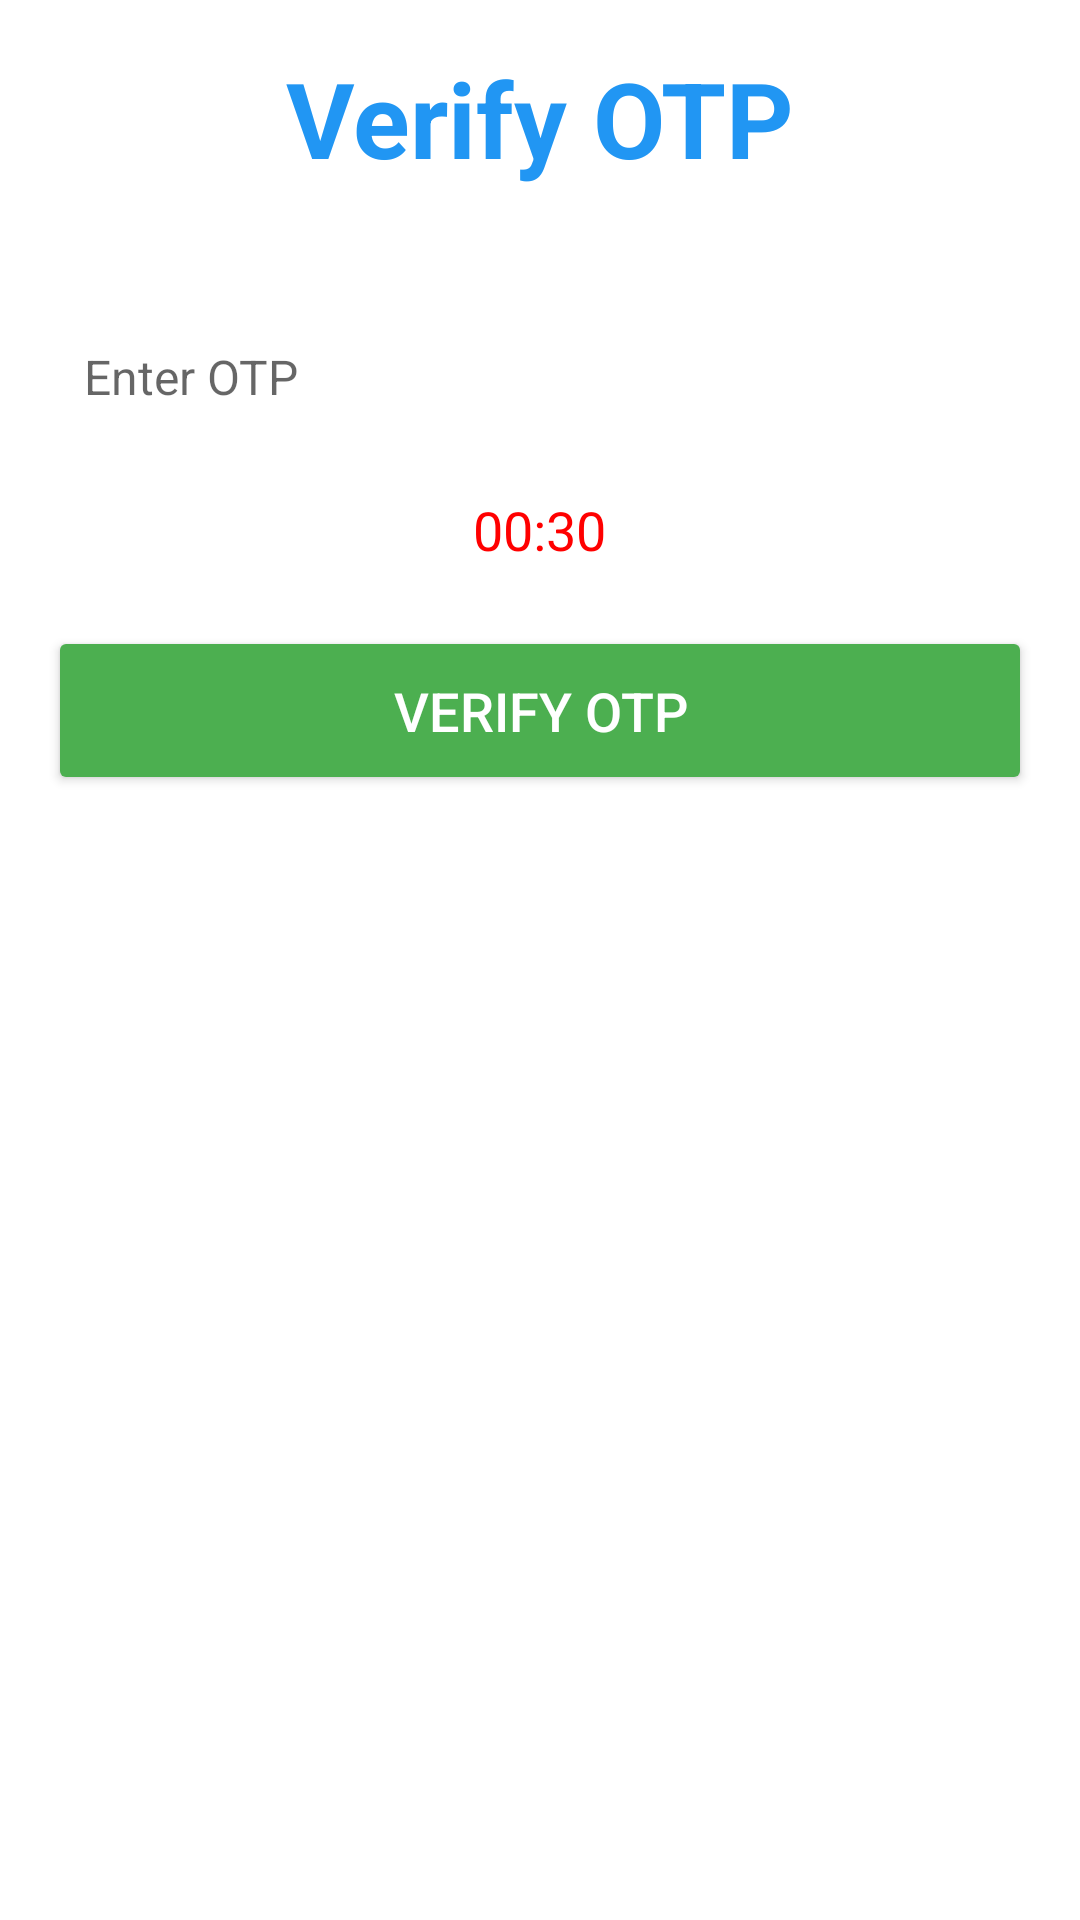

Android layout source for this screen:
<!-- AndroidManifest.xml: application theme Theme.Eseason -->
<!-- res/layout/activity_verify_otp.xml -->
<RelativeLayout
    xmlns:android="http://schemas.android.com/apk/res/android"
    android:layout_width="match_parent"
    android:layout_height="match_parent"
    android:padding="16dp">

    
    <TextView
        android:id="@+id/verifyOtpTitle"
        android:layout_width="match_parent"
        android:layout_height="wrap_content"
        android:layout_marginBottom="24dp"
        android:gravity="center"
        android:text="Verify OTP"
        android:textColor="#2196F3"
        android:textSize="35sp"
        android:textStyle="bold" />

    
    <EditText
        android:id="@+id/otpEditText"
        android:layout_width="match_parent"
        android:layout_height="wrap_content"
        android:layout_below="@id/verifyOtpTitle"
        android:layout_marginTop="16dp"
        android:background="@drawable/edit_text_background"
        android:drawableStart="@drawable/ic_otp"
        android:drawablePadding="10dp"
        android:hint="Enter OTP"
        android:inputType="number"
        android:padding="12dp"
        android:textSize="16sp" />

    
    <TextView
        android:id="@+id/timerTextView"
        android:layout_width="wrap_content"
        android:layout_height="wrap_content"
        android:layout_below="@id/otpEditText"
        android:layout_centerHorizontal="true"
        android:layout_marginTop="16dp"
        android:text="00:30"
        android:textColor="#FF0000"
        android:textSize="18sp" />

    
    <Button
        android:id="@+id/verifyOtpButton"
        android:layout_width="match_parent"
        android:layout_height="wrap_content"
        android:layout_below="@id/timerTextView"
        android:layout_marginTop="20dp"
        android:backgroundTint="#4CAF50"
        android:text="Verify OTP"
        android:textColor="#FFFFFF"
        android:padding="16dp"
        android:textSize="18sp" />

</RelativeLayout>
<!-- resources referenced by this layout -->
<resources>
  <style name="Theme.Eseason" parent="Theme.MaterialComponents.DayNight.DarkActionBar">
          
          <item name="colorPrimary">@color/purple_500</item>
          <item name="colorPrimaryVariant">@color/purple_700</item>
          <item name="colorOnPrimary">@color/white</item>
          
          <item name="colorSecondary">@color/teal_200</item>
          <item name="colorSecondaryVariant">@color/teal_700</item>
          <item name="colorOnSecondary">@color/black</item>
          
          <item name="android:statusBarColor">?attr/colorPrimaryVariant</item>
          
      </style>
  <color name="purple_500">#FF6200EE</color>
  <color name="purple_700">#FF3700B3</color>
  <color name="white">#FFFFFFFF</color>
  <color name="teal_200">#FF03DAC5</color>
  <color name="teal_700">#FF018786</color>
  <color name="black">#FF000000</color>
</resources>
